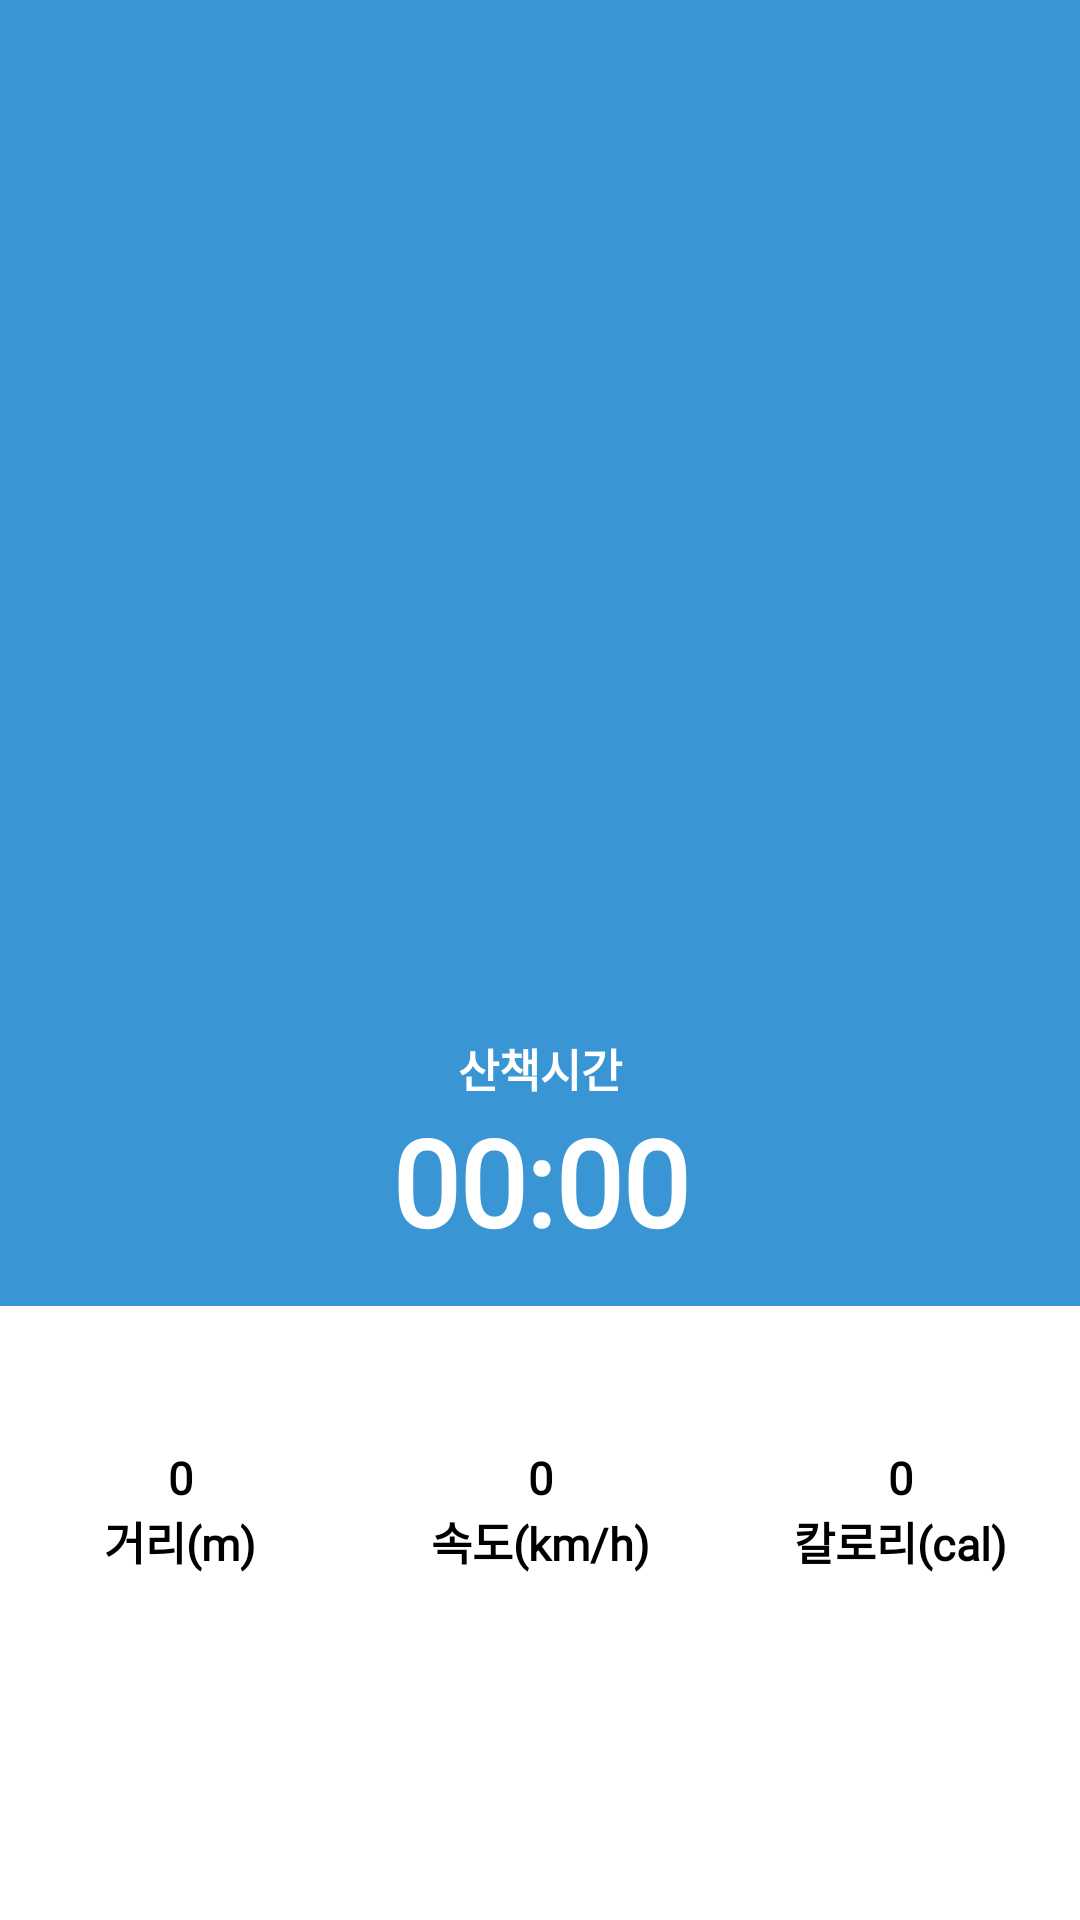

This screen was rendered from an Android layout file. Write that file and the resources it references.
<!-- AndroidManifest.xml: application theme AppTheme -->
<!-- res/layout/activity_pet_walking.xml -->
<?xml version="1.0" encoding="utf-8"?>
<LinearLayout xmlns:android="http://schemas.android.com/apk/res/android"
    xmlns:app="http://schemas.android.com/apk/res-auto"
    xmlns:tools="http://schemas.android.com/tools"
    android:orientation="vertical"
    android:layout_width="match_parent"
    android:background="#3995d3"
    android:weightSum="1"
    android:layout_height="match_parent"
    tools:context=".PetWalking">

    <ImageView
        android:layout_gravity="right"
        android:layout_width="40dp"
        android:layout_marginTop="10dp"
        android:visibility="invisible"
        android:layout_marginRight="10dp"
        android:id="@+id/top_camera"
        android:layout_height="40dp" />

    <LinearLayout
        android:layout_width="match_parent"
        android:layout_weight="0.5"
        android:orientation="vertical"
        android:layout_height="match_parent">

        <ImageView
            android:paddingTop="50dp"
            android:paddingBottom="50dp"
            android:paddingLeft="50dp"
            android:paddingRight="50dp"
            android:layout_width="match_parent"
            android:layout_height="match_parent"
            android:id="@+id/walk_image"/>

        

    </LinearLayout>

    <LinearLayout
        android:layout_width="match_parent"
        android:layout_weight="0.5"

        android:background="#ffffff"
        android:orientation="vertical"
        android:layout_height="match_parent">


        <TextView
            android:layout_width="match_parent"
            android:layout_height="wrap_content"
            android:text="산책시간"
            android:background="#3995d3"
            android:textStyle="bold"
            android:gravity="center"
            android:fontFamily="@font/test3"
            android:textSize="15dp"
            android:textColor="#ffffff"/>


        <TextView

            android:id="@+id/ellapse"
            android:textColor="#ffffff"
            android:layout_width="match_parent"
            android:textStyle="bold"
            android:background="#3995d3"
            android:layout_height="wrap_content"
            android:gravity="center"
            android:textSize="40dp"
            android:paddingBottom="15dp"
            android:fontFamily="@font/test3"
            android:text="00:00"
            />

        <TextView
            android:layout_marginTop="15dp"
            android:layout_width="match_parent"
            android:layout_height="wrap_content"
            android:text="산책정보"
            android:layout_marginBottom="10dp"
            android:gravity="center"
            android:visibility="invisible"
            android:textStyle="bold"
            android:textSize="15dp"
            android:textColor="#000000"/>


        <LinearLayout
            android:layout_width="match_parent"
            android:layout_height="wrap_content"
            android:orientation="horizontal">

            <LinearLayout
                android:layout_width="match_parent"
                android:orientation="vertical"
                android:layout_weight="1"
                android:layout_height="wrap_content">

                <TextView
                    android:layout_width="match_parent"
                    android:layout_weight="1"
                    android:layout_height="wrap_content"
                    android:text="0"
                    android:textStyle="bold"
                    android:gravity="center"
                    android:fontFamily="@font/melona"
                    android:id="@+id/distance_text"
                    android:textSize="15dp"
                    android:textColor="#000000"/>

                <TextView
                    android:layout_width="match_parent"
                    android:layout_weight="1"
                    android:layout_height="wrap_content"
                    android:text="거리(m)"
                    android:gravity="center"
                    android:textStyle="bold"
                    android:fontFamily="@font/melona"
                    android:textSize="15dp"
                    android:textColor="#000000"/>

            </LinearLayout>

            <LinearLayout
                android:layout_width="match_parent"
                android:orientation="vertical"
                android:layout_weight="1"
                android:layout_height="wrap_content">

                <TextView
                    android:layout_width="match_parent"
                    android:layout_weight="1"
                    android:textStyle="bold"
                    android:id="@+id/speed_text"
                    android:layout_height="wrap_content"
                    android:text="0"
                    android:gravity="center"
                    android:textSize="15dp"
                    android:fontFamily="@font/melona"
                    android:textColor="#000000"/>

                <TextView
                    android:layout_width="match_parent"
                    android:layout_weight="1"
                    android:layout_height="wrap_content"
                    android:textStyle="bold"
                    android:fontFamily="@font/melona"
                    android:text="속도(km/h)"
                    android:gravity="center"
                    android:textSize="15dp"
                    android:textColor="#000000"/>


            </LinearLayout>

            <LinearLayout
                android:layout_width="match_parent"
                android:orientation="vertical"
                android:layout_weight="1"
                android:layout_height="wrap_content">

                <TextView
                    android:layout_width="match_parent"
                    android:layout_weight="1"
                    android:textStyle="bold"
                    android:fontFamily="@font/melona"
                    android:layout_height="wrap_content"
                    android:text="0"
                    android:id="@+id/cal_text"
                    android:gravity="center"
                    android:textSize="15dp"
                    android:textColor="#000000"/>

                <TextView
                    android:layout_width="match_parent"
                    android:layout_weight="1"
                    android:layout_height="wrap_content"
                    android:text="칼로리(cal)"
                    android:gravity="center"
                    android:fontFamily="@font/melona"
                    android:textStyle="bold"
                    android:textSize="15dp"
                    android:textColor="#000000"/>

            </LinearLayout>

        </LinearLayout>

        <LinearLayout

            android:layout_width="match_parent"
            android:orientation="horizontal"
            android:paddingTop="20dp"
            android:paddingBottom="20dp"
            android:layout_height="match_parent">

            <LinearLayout
                android:layout_width="match_parent"
                android:orientation="horizontal"
                android:layout_height="match_parent">
                <TextView
                    android:layout_width="match_parent"
                    android:layout_weight="1"
                    android:layout_height="wrap_content" />

                <ImageButton
                    android:layout_width="match_parent"
                    android:layout_weight="1"
                    android:background="#ffffff"
                    android:id="@+id/imgbtn_camera"

                    android:layout_height="match_parent" />

                <TextView
                    android:layout_width="match_parent"
                    android:layout_weight="1"
                    android:layout_height="wrap_content" />

                <ImageButton
                    android:layout_width="match_parent"
                    android:layout_weight="1"
                    android:id="@+id/imgbtn_play"
                    android:background="#ffffff"

                    android:onClick="mOnClick"
                    android:layout_height="match_parent" />

                <TextView
                    android:layout_width="match_parent"
                    android:layout_weight="1"
                    android:layout_height="wrap_content" />


                <ImageButton
                    android:layout_width="match_parent"
                    android:layout_weight="1"
                    android:background="#ffffff"
                    android:id="@+id/imgbtn_write"
                    android:onClick="mOnClick"
                    android:layout_height="match_parent" />

                <TextView
                    android:layout_width="match_parent"
                    android:layout_weight="1"
                    android:layout_height="wrap_content" />


            </LinearLayout>



                />

        </LinearLayout>


    </LinearLayout>






</LinearLayout>
<!-- resources referenced by this layout -->
<resources>
  <!-- drawable btn_white_circle (drawable) -->
  <?xml version="1.0" encoding="utf-8"?>
  <shape
      xmlns:android="http://schemas.android.com/apk/res/android"
      android:shape="rectangle">
  
      
      <solid android:color="#ffffff" />
  
      
      <padding
          android:bottom="8dp"
          android:left="8dp"
          android:right="8dp"
          android:top="8dp" />
  
  
      <corners
          android:bottomLeftRadius="10dp"
          android:bottomRightRadius="10dp"
          android:topLeftRadius="10dp"
          android:topRightRadius="10dp" />
  
      
      <stroke
          android:width="0dp"
          android:color="@android:color/black" />
  
  </shape>
  <style name="AppTheme" parent="Theme.AppCompat.Light.DarkActionBar">
          
  
          <item name="windowActionBar">false</item>
          <item name="windowNoTitle">true</item>
  
  
          <item name="colorPrimary">@color/colorPrimary</item>
          <item name="colorPrimaryDark">@color/colorPrimaryDark</item>
          <item name="colorAccent">@color/colorAccent</item>
      </style>
  <color name="colorPrimary">#008577</color>
  <color name="colorPrimaryDark">#3995d3</color>
  <color name="colorAccent">#D81B60</color>
</resources>
